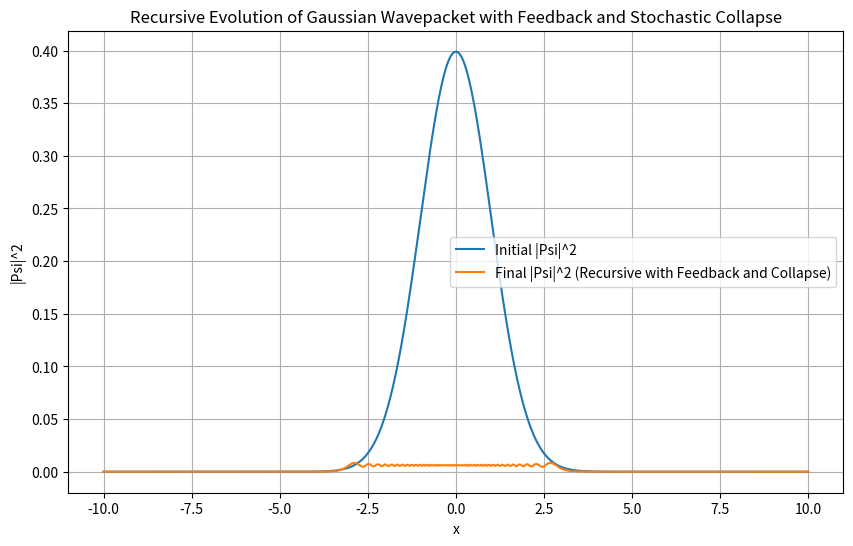
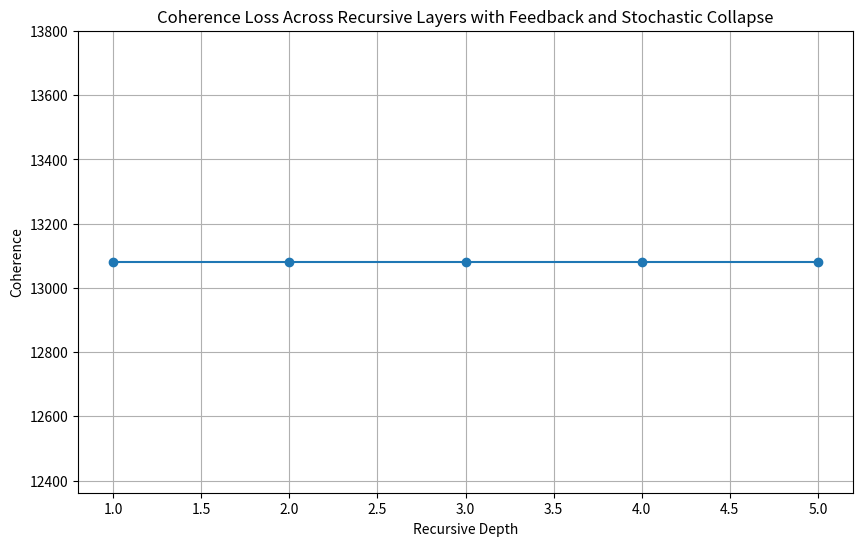

Generate these figures, in order, with matplotlib:
import numpy as np
import matplotlib.pyplot as plt

# Constants and parameters
x_min, x_max = -10, 10  # Grid range
N = 512  # Number of grid points
timesteps = 200  # Number of timesteps
dt = 0.01  # Time step size
recursion_depth = 5  # Number of recursive layers
feedback_strength = 0.5  # Strength of the feedback potential
collapse_probability = 0.1  # Probability of stochastic collapse

# Define the spatial grid
x = np.linspace(x_min, x_max, N)
dx = x[1] - x[0]
k = np.fft.fftfreq(N, d=dx) * 2 * np.pi

# Initial Gaussian wavepacket
def gaussian_wavepacket(x, x0, p0, sigma):
    return (1 / (np.sqrt(2 * np.pi) * sigma)) ** 0.5 * np.exp(-((x - x0) ** 2) / (4 * sigma ** 2) + 1j * p0 * x)

# Periodic potential
def periodic_potential(x, amplitude, period):
    return amplitude * np.sin(2 * np.pi * x / period)

# Time evolution operators
T = np.exp(-0.5j * k**2 * dt)  # Kinetic energy operator

# Recursive evolution with feedback mechanism
def recursive_evolution(psi, depth, feedback_strength):
    if depth == 0:
        return psi

    # Density of the wavepacket
    density = np.abs(psi) ** 2

    # Define a feedback potential based on the density
    feedback_potential = feedback_strength * (density - np.mean(density))

    # Total potential (periodic + feedback)
    V = np.exp(-1j * (periodic_potential(x, amplitude=1.0, period=5.0) + feedback_potential) * dt)

    # Perform split-operator step
    psi = np.fft.ifft(T * np.fft.fft(V * psi))

    # Stochastic collapse
    if np.random.rand() < collapse_probability:
        collapse_index = np.random.choice(np.arange(len(psi)), p=density/np.sum(density))
        psi = np.zeros_like(psi)
        psi[collapse_index] = 1.0

    # Recursive step
    psi = recursive_evolution(psi, depth - 1, feedback_strength)
    return psi

# Initial wavepacket parameters
x0, p0, sigma = 0, 1, 1
psi_initial = gaussian_wavepacket(x, x0, p0, sigma)

# Evolve the wavepacket with recursion
psi_final = recursive_evolution(psi_initial, recursion_depth, feedback_strength)

# Compute densities
initial_density = np.abs(psi_initial) ** 2
final_density = np.abs(psi_final) ** 2

# Plot results
plt.figure(figsize=(10, 6))
plt.plot(x, initial_density, label="Initial |Psi|^2")
plt.plot(x, final_density, label="Final |Psi|^2 (Recursive with Feedback and Collapse)")
plt.title("Recursive Evolution of Gaussian Wavepacket with Feedback and Stochastic Collapse")
plt.xlabel("x")
plt.ylabel("|Psi|^2")
plt.legend()
plt.grid()
plt.show()

# Coherence loss analysis
coherence_loss = []
for depth in range(1, recursion_depth + 1):
    psi_temp = recursive_evolution(psi_initial, depth, feedback_strength)
    coherence = np.sum(np.abs(np.fft.fft(psi_temp)) ** 2)
    coherence_loss.append(coherence)

plt.figure(figsize=(10, 6))
plt.plot(range(1, recursion_depth + 1), coherence_loss, marker='o')
plt.title("Coherence Loss Across Recursive Layers with Feedback and Stochastic Collapse")
plt.xlabel("Recursive Depth")
plt.ylabel("Coherence")
plt.grid()
plt.show()
